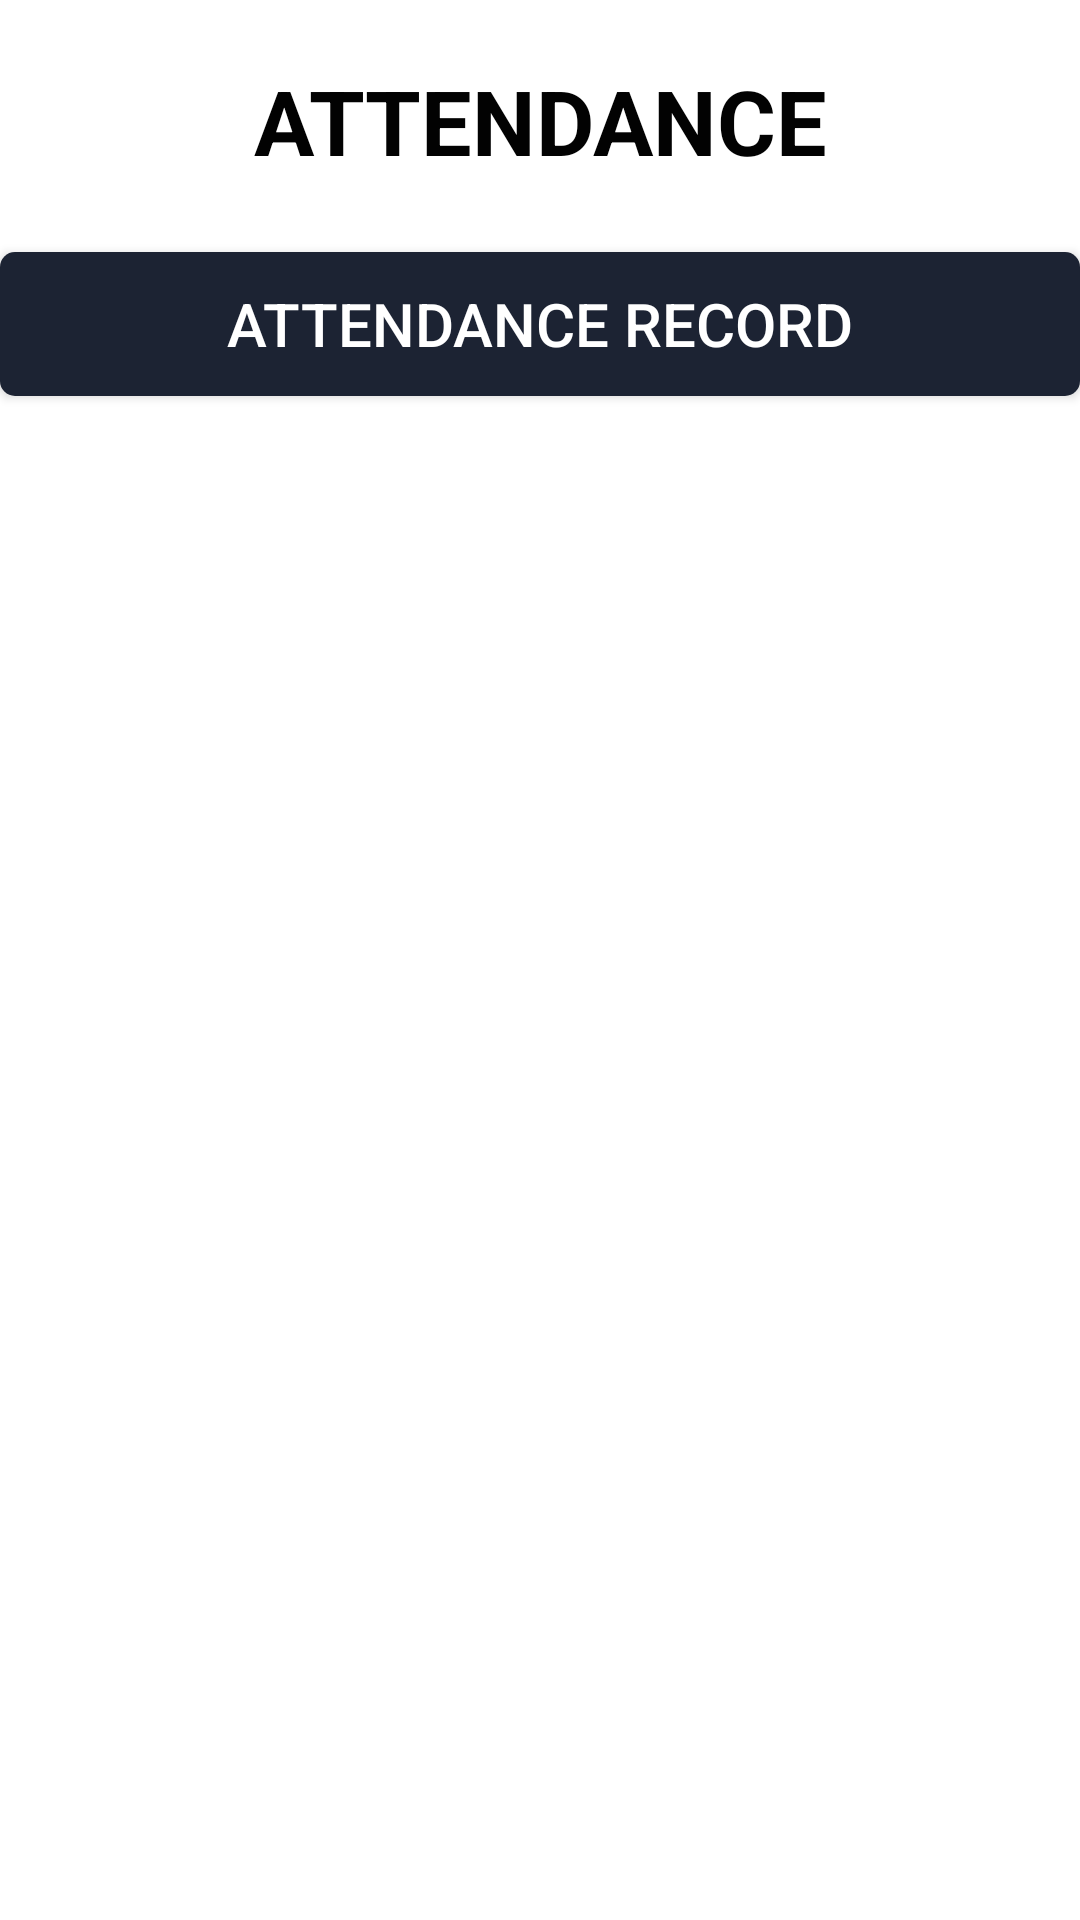

Android layout source for this screen:
<!-- AndroidManifest.xml: application theme AppTheme -->
<!-- res/layout/activity_attendance_top_bar.xml -->
<?xml version="1.0" encoding="utf-8"?>
<LinearLayout xmlns:android="http://schemas.android.com/apk/res/android"
    xmlns:app="http://schemas.android.com/apk/res-auto"
    xmlns:tools="http://schemas.android.com/tools"
    android:layout_width="match_parent"
    android:layout_height="match_parent"
    android:orientation="vertical"
    tools:context=".AttendanceTopBar">

    <LinearLayout
        android:layout_width="match_parent"
        android:layout_height="68dp"
        android:orientation="horizontal">

        <TextView
            android:id="@+id/textView3"
            android:layout_width="wrap_content"
            android:layout_height="match_parent"
            android:layout_weight="1"
            android:text="ATTENDANCE"
            android:layout_marginTop="20dp"
            android:textStyle="bold"
            android:textAlignment="center"
            android:textSize="30dp"/>
    </LinearLayout>

    <LinearLayout
        android:layout_width="match_parent"
        android:layout_height="80dp"
        android:orientation="horizontal">

        <LinearLayout
            android:id="@+id/choice_attendance_record"
            android:layout_width="match_parent"
            android:layout_height="match_parent"
            android:layout_weight="1"
            android:gravity="center">

            
            

            <Button
                android:id="@+id/btn_attendance_record"
                android:layout_width="wrap_content"
                android:layout_height="wrap_content"
                android:layout_weight="1"
                android:text="Attendance Record"
                android:background="@drawable/login_btn"
                android:textColor="@color/white"
                android:textAlignment="center"
                android:textSize="20dp"/>

        </LinearLayout>

    </LinearLayout>


</LinearLayout>
<!-- resources referenced by this layout -->
<resources>
  <color name="white">#FFFFFFFF</color>
  <!-- drawable login_btn (drawable) -->
  <selector xmlns:android="http://schemas.android.com/apk/res/android">
      <item android:state_pressed="true">
          <shape>
              <solid android:color="#29344C"/> 
              <corners android:radius="5dp"/> 
          </shape>
      </item>
      <item android:state_pressed="false">
          <shape>
              <solid android:color="#1C2333"/> 
              <corners android:radius="5dp"/> 
          </shape>
      </item>
  </selector>
  <style name="AppTheme" parent="Theme.AppCompat.Light.NoActionBar">
          
          <item name="android:windowBackground">#FFFFFF</item>
          <item name="colorPrimary">#07152C</item>
          <item name="colorPrimaryDark">#512DA8</item>
          <item name="colorAccent">#FF4081</item>
          <item name="android:textColor">#020202</item>
      </style>
</resources>
